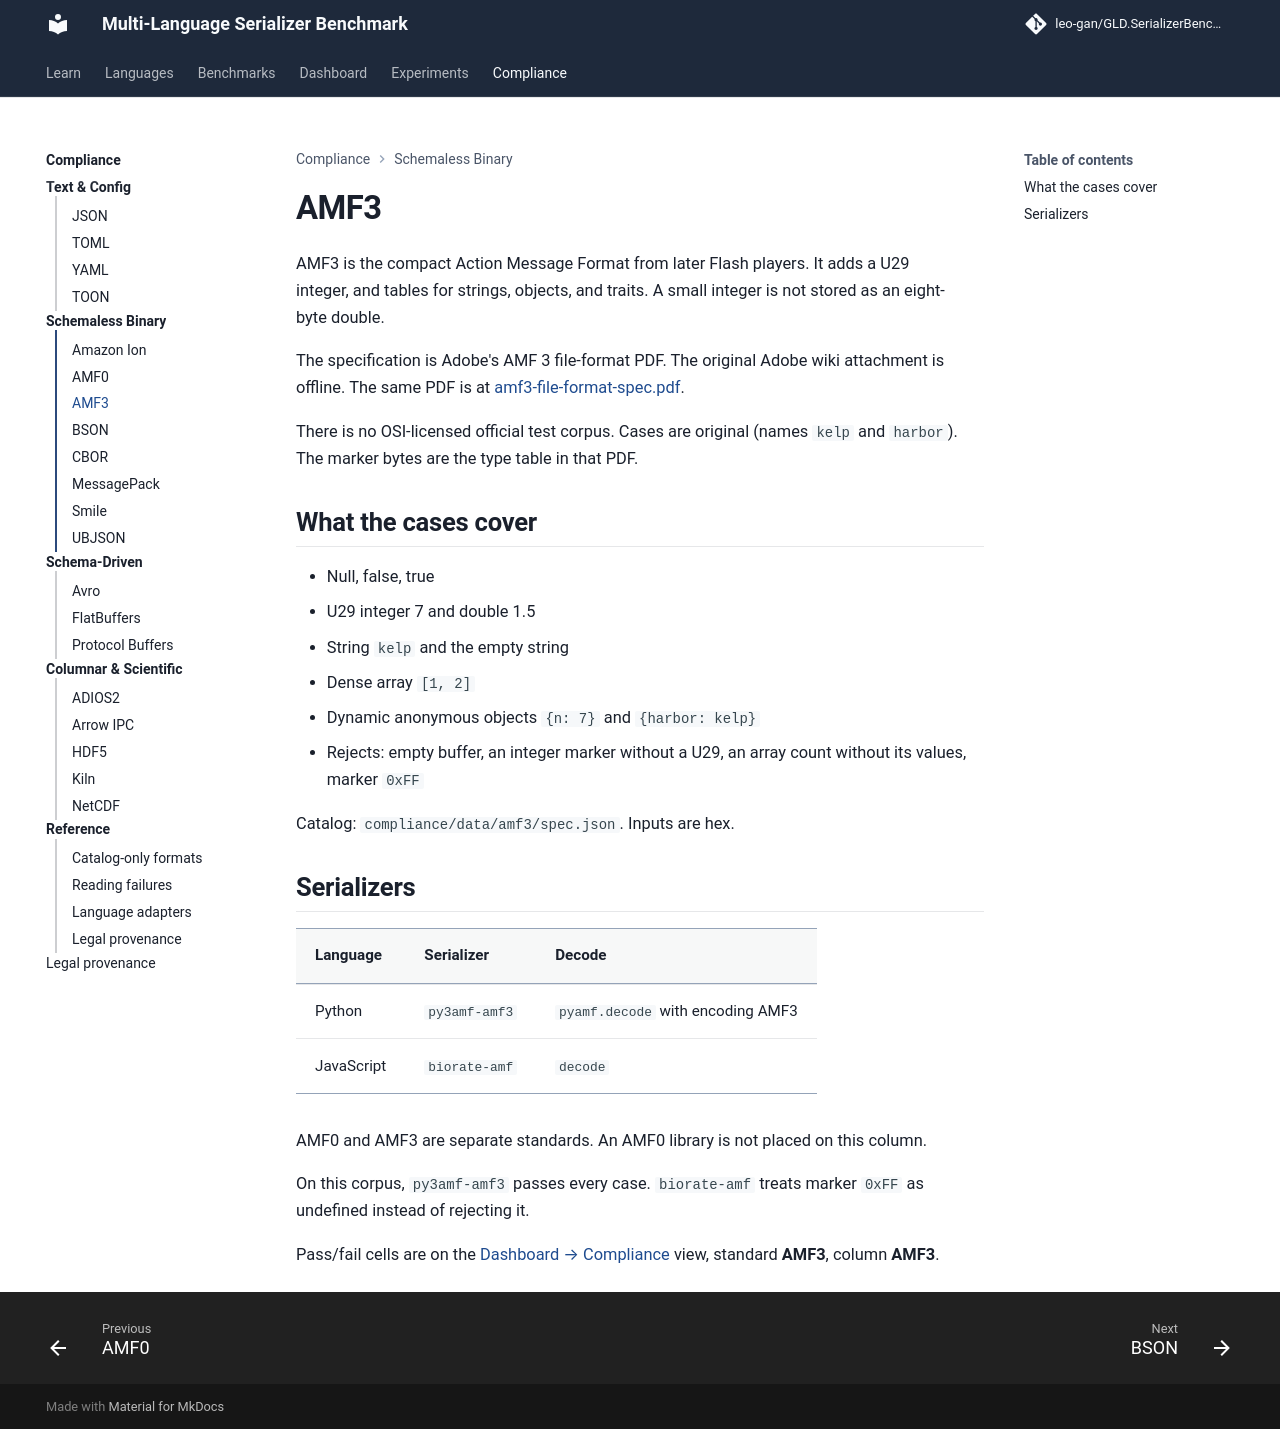

repository: leo-gan/GLD.SerializerBenchmark · page: compliance/amf3/index.html · generator: mkdocs

# AMF3

AMF3 is the compact Action Message Format from later Flash players. It adds a U29 integer, and tables for strings, objects, and traits. A small integer is not stored as an eight-byte double.

The specification is Adobe's AMF 3 file-format PDF. The original Adobe wiki attachment is offline. The same PDF is at [amf3-file-format-spec.pdf](https://github.com/deathmemory/AMF3/blob/master/amf3-file-format-spec.pdf).

There is no OSI-licensed official test corpus. Cases are original (names `kelp` and `harbor`). The marker bytes are the type table in that PDF.

## What the cases cover

- Null, false, true
- U29 integer 7 and double 1.5
- String `kelp` and the empty string
- Dense array `[1, 2]`
- Dynamic anonymous objects `{n: 7}` and `{harbor: kelp}`
- Rejects: empty buffer, an integer marker without a U29, an array count without its values, marker `0xFF`

Catalog: `compliance/data/amf3/spec.json`. Inputs are hex.

## Serializers

| Language | Serializer | Decode |
|----------|------------|--------|
| Python | `py3amf-amf3` | `pyamf.decode` with encoding AMF3 |
| JavaScript | `biorate-amf` | `decode` |

AMF0 and AMF3 are separate standards. An AMF0 library is not placed on this column.

On this corpus, `py3amf-amf3` passes every case. `biorate-amf` treats marker `0xFF` as undefined instead of rejecting it.

Pass/fail cells are on the [Dashboard → Compliance](../dashboard/index.html#compliance/python/py3amf-amf3/amf3) view, standard **AMF3**, column **AMF3**.
